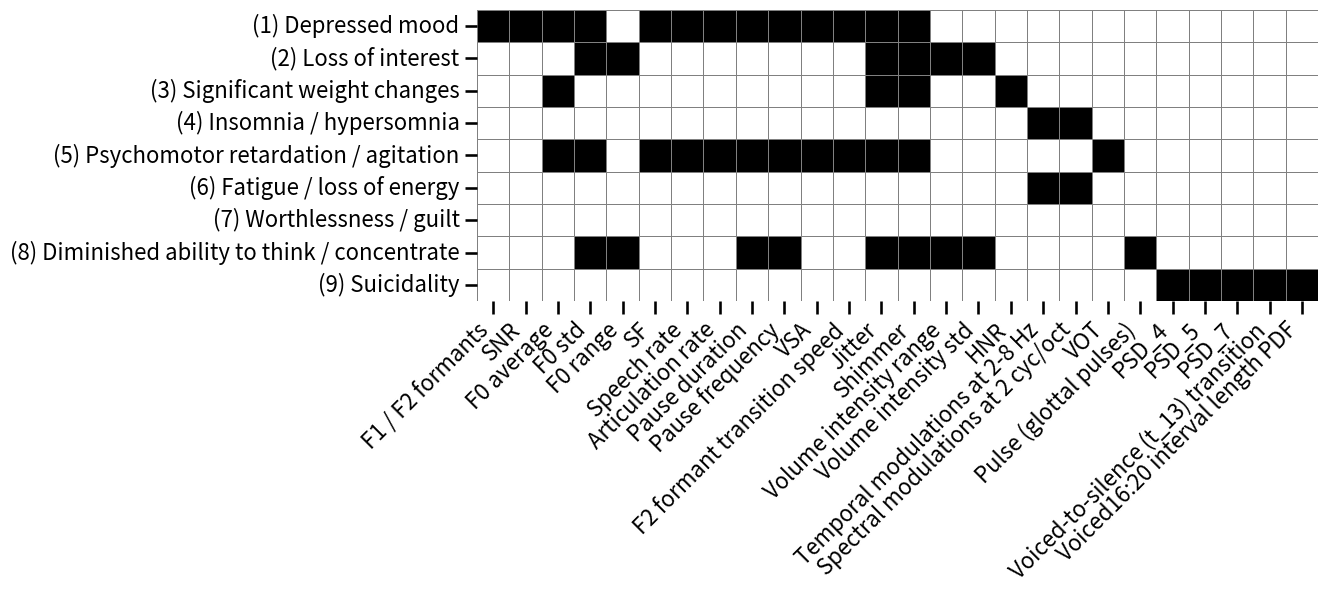

Write Python code to recreate this figure.
import pandas as pd
import matplotlib.pyplot as plt
import seaborn as sns

metric_categories = {
    "F1 / F2 formants": ["(1) Depressed mood"],
    "SNR": ["(1) Depressed mood"],
    "F0 average": [
        "(1) Depressed mood",
        "(3) Significant weight changes",
        "(5) Psychomotor retardation / agitation",
    ],
    "F0 std": [
        "(1) Depressed mood",
        "(2) Loss of interest",
        "(5) Psychomotor retardation / agitation",
        "(8) Diminished ability to think / concentrate",
    ],
    "F0 range": [
        "(2) Loss of interest",
        "(8) Diminished ability to think / concentrate",
    ],
    "SF": [
        "(1) Depressed mood",
        "(5) Psychomotor retardation / agitation",
    ],
    "Speech rate": ["(1) Depressed mood", "(5) Psychomotor retardation / agitation"],
    "Articulation rate": [
        "(1) Depressed mood",
        "(5) Psychomotor retardation / agitation",
    ],
    "Pause duration": [
        "(1) Depressed mood",
        "(5) Psychomotor retardation / agitation",
        "(8) Diminished ability to think / concentrate",
    ],
    "Pause frequency": [
        "(1) Depressed mood",
        "(5) Psychomotor retardation / agitation",
        "(8) Diminished ability to think / concentrate",
    ],
    "VSA": [
        "(1) Depressed mood",
        "(5) Psychomotor retardation / agitation",
    ],
    "F2 formant transition speed": [
        "(1) Depressed mood",
        "(5) Psychomotor retardation / agitation",
    ],
    "Jitter": [
        "(1) Depressed mood",
        "(2) Loss of interest",
        "(3) Significant weight changes",
        "(5) Psychomotor retardation / agitation",
        "(8) Diminished ability to think / concentrate",
    ],
    "Shimmer": [
        "(1) Depressed mood",
        "(2) Loss of interest",
        "(3) Significant weight changes",
        "(5) Psychomotor retardation / agitation",
        "(8) Diminished ability to think / concentrate",
    ],
    "Volume intensity range": [
        "(2) Loss of interest",
        "(8) Diminished ability to think / concentrate",
    ],
    "Volume intensity std": [
        "(2) Loss of interest",
        "(8) Diminished ability to think / concentrate",
    ],
    "HNR": ["(3) Significant weight changes"],
    "Temporal modulations at 2-8 Hz": [
        "(4) Insomnia / hypersomnia",
        "(6) Fatigue / loss of energy",
    ],
    "Spectral modulations at 2 cyc/oct": [
        "(4) Insomnia / hypersomnia",
        "(6) Fatigue / loss of energy",
    ],
    "VOT": ["(5) Psychomotor retardation / agitation"],
    "Pulse (glottal pulses)": ["(8) Diminished ability to think / concentrate"],
    "PSD_4": ["(9) Suicidality"],
    "PSD_5": ["(9) Suicidality"],
    "PSD_7": ["(9) Suicidality"],
    "Voiced-to-silence (t_13) transition": ["(9) Suicidality"],
    "Voiced16:20 interval length PDF": ["(9) Suicidality"],
}

rows = []
indicator_order = []
for metric, indicators in metric_categories.items():
    for ind in indicators:
        rows.append((metric, ind))
        if ind not in indicator_order:
            indicator_order.append(ind)
indicator_order.append("(7) Worthlessness / guilt")

df = pd.DataFrame(rows, columns=["Metric", "Indicator"])
df = pd.concat(
    [
        df,
        pd.DataFrame(
            [("__dummy__", "(7) Worthlessness / guilt")],
            columns=["Metric", "Indicator"],
        ),
    ]
)

heatmap_df = df.pivot_table(
    index="Metric", columns="Indicator", aggfunc=lambda x: 1, fill_value=0
)

heatmap_df = heatmap_df.drop(index="__dummy__")

heatmap_df = heatmap_df.reindex(index=metric_categories.keys())
heatmap_df = heatmap_df.reindex(columns=sorted(heatmap_df.columns))

heatmap_df = heatmap_df.T

plt.figure(figsize=(14, 12))

sns.set_context("talk", font_scale=1.7)

sns.heatmap(
    heatmap_df, cmap="Greys", cbar=False, linewidths=0.5, linecolor="gray", square=True
)

plt.xlabel("")
plt.ylabel("")

plt.xticks(rotation=45, ha="right", fontsize=16)
plt.yticks(rotation=0, fontsize=16)

plt.tight_layout(rect=[0, 0.05, 1, 1])
plt.show()
